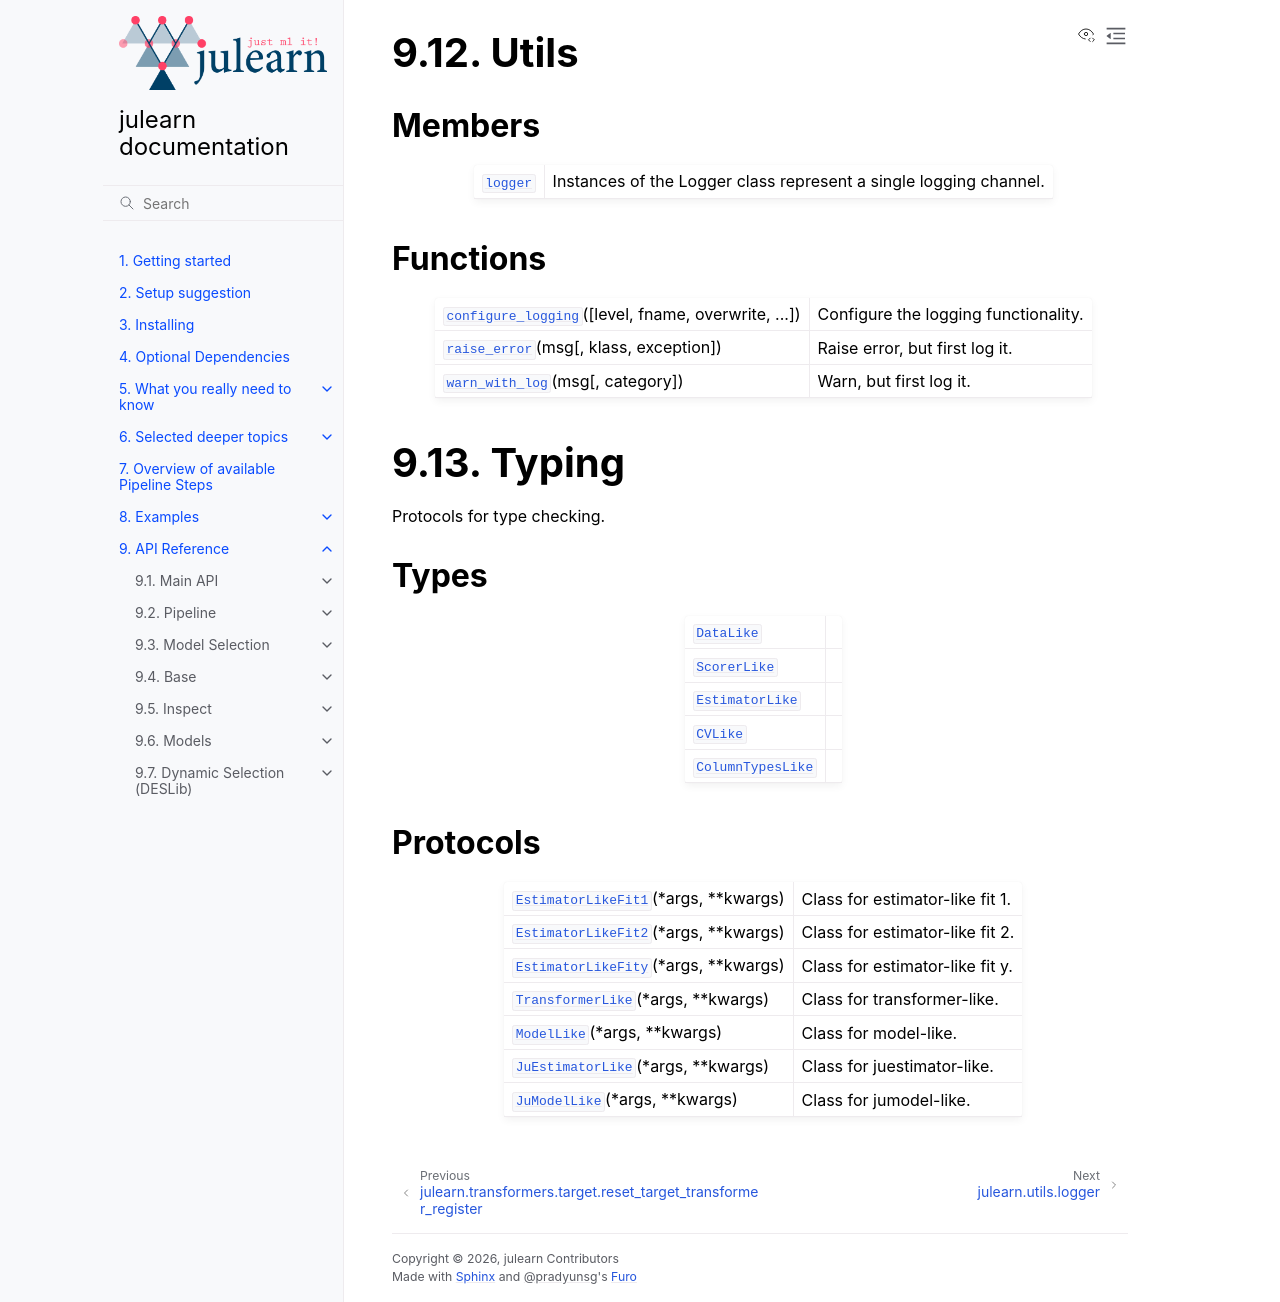

repository: juaml/julearn · page: main/api/utils.html · generator: sphinx

Utils
=====

.. automodule:: julearn.utils
   :no-members:
   :no-inherited-members:

Members
-------

.. currentmodule:: julearn.utils

.. autosummary::
   :toctree: generated/

   logger

Functions
---------
.. currentmodule:: julearn.utils

.. autosummary::
   :toctree: generated/
   :template: function.rst

    configure_logging
    raise_error
    warn_with_log


Typing
======

.. automodule:: julearn.utils.typing
   :no-members:
   :no-inherited-members:


Types
-----

.. currentmodule:: julearn.utils.typing

.. autosummary::
   :toctree: generated/
   :template: type.rst

    DataLike
    ScorerLike
    EstimatorLike
    CVLike
    ColumnTypesLike


Protocols
---------

.. currentmodule:: julearn.utils.typing

.. autosummary::
   :toctree: generated/
   :template: protocol.rst

    EstimatorLikeFit1
    EstimatorLikeFit2
    EstimatorLikeFity
    TransformerLike
    ModelLike
    JuEstimatorLike
    JuModelLike
